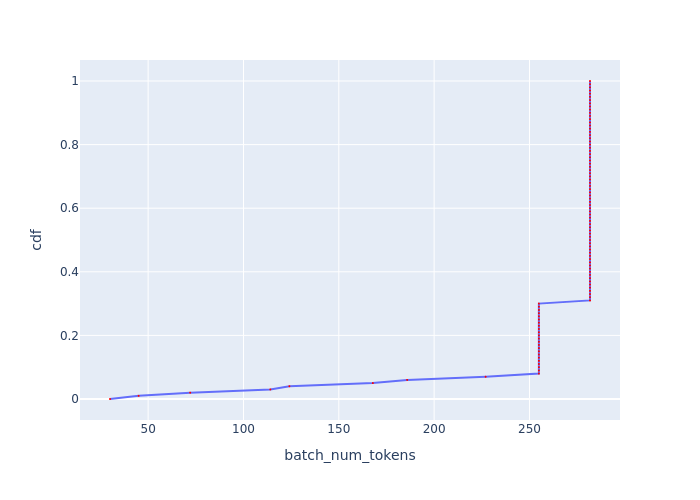

Data behind this chart, as committed beside it:
, cdf, batch_num_tokens
0, 0.0, 29.99
1, 0.01, 45.02
2, 0.02, 72.02
3, 0.03, 114.1
4, 0.04, 124.1
5, 0.05, 167.8
6, 0.06, 185.9
7, 0.07, 227
8, 0.08, 254.9
9, 0.09, 254.9
10, 0.1, 254.9
11, 0.11, 254.9
12, 0.12, 254.9
13, 0.13, 254.9
14, 0.14, 254.9
15, 0.15, 254.9
16, 0.16, 254.9
17, 0.17, 254.9
18, 0.18, 254.9
19, 0.19, 254.9
20, 0.2, 254.9
21, 0.21, 254.9
22, 0.22, 254.9
23, 0.23, 254.9
24, 0.24, 254.9
25, 0.25, 254.9
26, 0.26, 254.9
27, 0.27, 254.9
28, 0.28, 254.9
29, 0.29, 254.9
30, 0.3, 254.9
31, 0.31, 281.7
32, 0.32, 281.7
33, 0.33, 281.7
34, 0.34, 281.7
35, 0.35, 281.7
36, 0.36, 281.7
37, 0.37, 281.7
38, 0.38, 281.7
39, 0.39, 281.7
40, 0.4, 281.7
41, 0.41, 281.7
42, 0.42, 281.7
43, 0.43, 281.7
44, 0.44, 281.7
45, 0.45, 281.7
46, 0.46, 281.7
47, 0.47, 281.7
48, 0.48, 281.7
49, 0.49, 281.7
50, 0.5, 281.7
51, 0.51, 281.7
52, 0.52, 281.7
53, 0.53, 281.7
54, 0.54, 281.7
55, 0.55, 281.7
56, 0.56, 281.7
57, 0.57, 281.7
58, 0.58, 281.7
59, 0.59, 281.7
... 41 more rows
